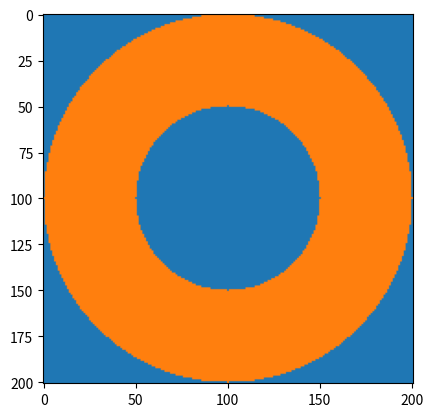

The matplotlib source for this figure:
import numpy as np
import matplotlib.pyplot as plt

#axelle
#challenge des cercles
#1/10/21


#definition des couleurs
bleu = np.array([31, 119, 180], dtype = np.uint8)
orange = np.array([255, 127, 14], dtype = np.uint8)
vert = np.array ([44,160,44], dtype = np.uint8)

# --quart de cercle dans un carré 

A=np.ones ((201,201,3),dtype = np.uint8)* (31,119,180)

x=np.arange(-100,101,1)
y=np.arange(100,-101,-1)
X,Y = np.meshgrid(x,y)

r1=100;
r2=50;

ibleu = (X*X + Y*Y) <= r2*r2
iorange = (X*X + Y*Y) <= r1*r1

A[iorange,:]=orange
A[ibleu,:]=bleu


print ("X :")
print (X)
print ("Y :")
print (Y)



#---Affichage---

plt.imshow(A)
plt.show()
